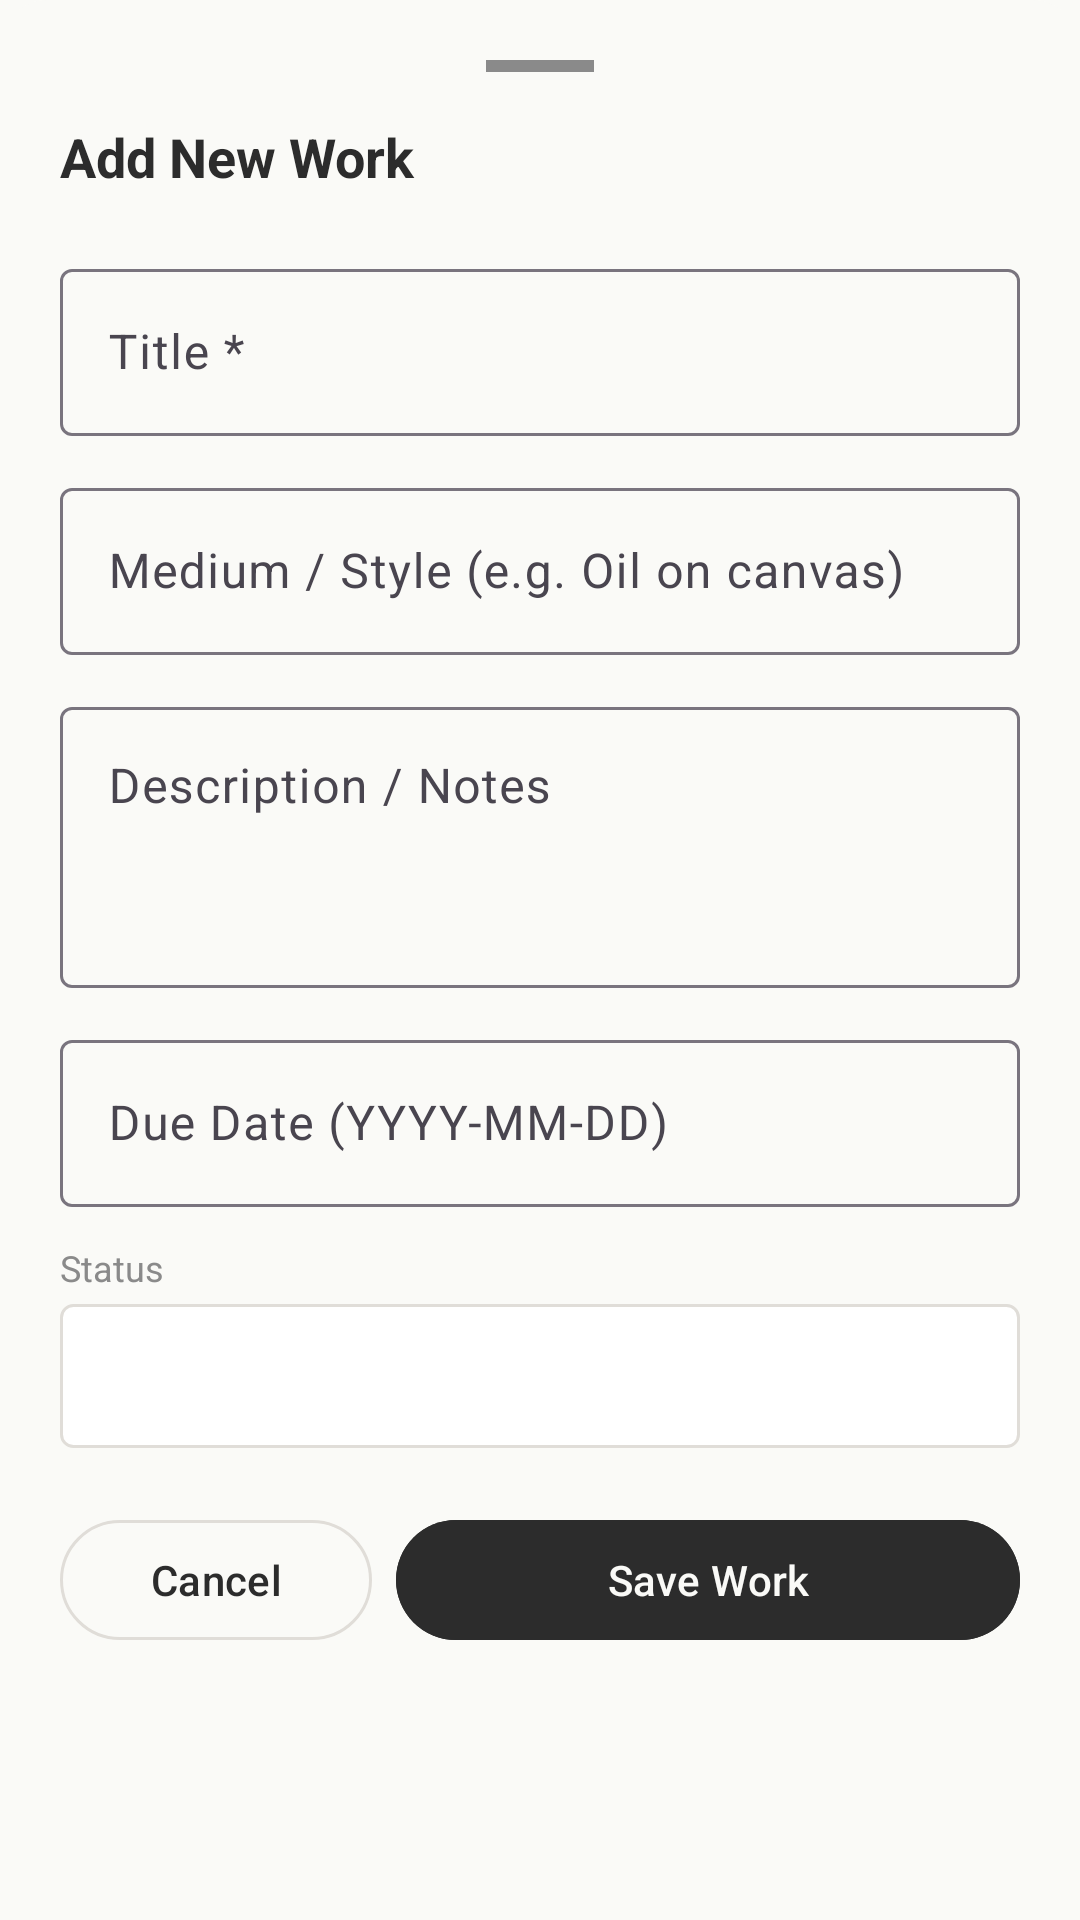

Android layout source for this screen:
<!-- AndroidManifest.xml: application theme Theme.ArtistToDo -->
<!-- res/layout/dialog_add_edit_task.xml -->
<?xml version="1.0" encoding="utf-8"?>
<androidx.core.widget.NestedScrollView
    xmlns:android="http://schemas.android.com/apk/res/android"
    xmlns:app="http://schemas.android.com/apk/res-auto"
    android:layout_width="match_parent"
    android:layout_height="wrap_content"
    android:background="@drawable/rounded_top_sheet"
    android:padding="20dp">

    <LinearLayout
        android:layout_width="match_parent"
        android:layout_height="wrap_content"
        android:orientation="vertical">

        
        <View
            android:layout_width="36dp"
            android:layout_height="4dp"
            android:layout_gravity="center_horizontal"
            android:layout_marginBottom="16dp"
            android:background="@color/soft_border"
            android:backgroundTint="@color/warm_grey" />

        
        <TextView
            android:id="@+id/tvDialogTitle"
            android:layout_width="match_parent"
            android:layout_height="wrap_content"
            android:text="Add New Work"
            android:textSize="18sp"
            android:textColor="@color/charcoal"
            android:textStyle="bold"
            android:layout_marginBottom="20dp" />

        
        <com.google.android.material.textfield.TextInputLayout
            android:layout_width="match_parent"
            android:layout_height="wrap_content"
            android:layout_marginBottom="12dp"
            android:hint="Title *"
            style="@style/Widget.Material3.TextInputLayout.OutlinedBox">

            <com.google.android.material.textfield.TextInputEditText
                android:id="@+id/etTitle"
                android:layout_width="match_parent"
                android:layout_height="wrap_content"
                android:inputType="textCapSentences"
                android:maxLines="1" />

        </com.google.android.material.textfield.TextInputLayout>

        
        <com.google.android.material.textfield.TextInputLayout
            android:layout_width="match_parent"
            android:layout_height="wrap_content"
            android:layout_marginBottom="12dp"
            android:hint="Medium / Style (e.g. Oil on canvas)"
            style="@style/Widget.Material3.TextInputLayout.OutlinedBox">

            <com.google.android.material.textfield.TextInputEditText
                android:id="@+id/etMedium"
                android:layout_width="match_parent"
                android:layout_height="wrap_content"
                android:inputType="textCapSentences"
                android:maxLines="1" />

        </com.google.android.material.textfield.TextInputLayout>

        
        <com.google.android.material.textfield.TextInputLayout
            android:layout_width="match_parent"
            android:layout_height="wrap_content"
            android:layout_marginBottom="12dp"
            android:hint="Description / Notes"
            style="@style/Widget.Material3.TextInputLayout.OutlinedBox">

            <com.google.android.material.textfield.TextInputEditText
                android:id="@+id/etDescription"
                android:layout_width="match_parent"
                android:layout_height="wrap_content"
                android:inputType="textCapSentences|textMultiLine"
                android:minLines="3"
                android:maxLines="6"
                android:gravity="top" />

        </com.google.android.material.textfield.TextInputLayout>

        
        <com.google.android.material.textfield.TextInputLayout
            android:layout_width="match_parent"
            android:layout_height="wrap_content"
            android:layout_marginBottom="12dp"
            android:hint="Due Date (YYYY-MM-DD)"
            style="@style/Widget.Material3.TextInputLayout.OutlinedBox">

            <com.google.android.material.textfield.TextInputEditText
                android:id="@+id/etDueDate"
                android:layout_width="match_parent"
                android:layout_height="wrap_content"
                android:inputType="date"
                android:maxLines="1" />

        </com.google.android.material.textfield.TextInputLayout>

        
        
        <TextView
            android:layout_width="match_parent"
            android:layout_height="wrap_content"
            android:text="Status"
            android:textSize="12sp"
            android:textColor="@color/warm_grey"
            android:layout_marginBottom="4dp" />

        
        <Spinner
            android:id="@+id/spinnerStatus"
            android:layout_width="match_parent"
            android:layout_height="48dp"
            android:layout_marginBottom="20dp"
            android:background="@drawable/spinner_background"
            android:paddingStart="12dp"
            android:paddingEnd="12dp" />

        
        <LinearLayout
            android:layout_width="match_parent"
            android:layout_height="wrap_content"
            android:orientation="horizontal"
            android:layout_marginBottom="8dp">

            
            <com.google.android.material.button.MaterialButton
                android:id="@+id/btnCancel"
                style="@style/Widget.Material3.Button.OutlinedButton"
                android:layout_width="0dp"
                android:layout_height="wrap_content"
                android:layout_weight="1"
                android:layout_marginEnd="8dp"
                android:text="Cancel"
                android:textColor="@color/charcoal"
                app:strokeColor="@color/soft_border" />

            
            <com.google.android.material.button.MaterialButton
                android:id="@+id/btnSave"
                android:layout_width="0dp"
                android:layout_height="wrap_content"
                android:layout_weight="2"
                android:text="Save Work"
                android:backgroundTint="@color/charcoal"
                android:textColor="@color/cream_white" />

        </LinearLayout>

    </LinearLayout>
</androidx.core.widget.NestedScrollView>
<!-- resources referenced by this layout -->
<resources>
  <color name="charcoal">#2C2C2C</color>
  <color name="cream_white">#FAFAF7</color>
  <color name="soft_border">#E0DDD8</color>
  <color name="warm_grey">#8A8A8A</color>
  <!-- drawable rounded_top_sheet (drawable) -->
  <?xml version="1.0" encoding="utf-8"?>
  <shape xmlns:android="http://schemas.android.com/apk/res/android"
      android:shape="rectangle">
      <solid android:color="#FAFAF7" />
      <corners
          android:topLeftRadius="16dp"
          android:topRightRadius="16dp"
          android:bottomLeftRadius="0dp"
          android:bottomRightRadius="0dp" />
  </shape>
  <!-- drawable spinner_background (drawable) -->
  <?xml version="1.0" encoding="utf-8"?>
  <shape xmlns:android="http://schemas.android.com/apk/res/android"
      android:shape="rectangle">
      <corners android:radius="4dp" />
      <stroke android:width="1dp" android:color="#E0DDD8" />
      <solid android:color="#FFFFFF" />
  </shape>
  <style name="Theme.ArtistToDo" parent="Theme.Material3.Light.NoActionBar">
          <item name="colorPrimary">@color/charcoal</item>
          <item name="colorOnPrimary">@color/cream_white</item>
          <item name="colorSecondary">@color/ongoing_color</item>
          <item name="colorOnSecondary">@color/cream_white</item>
          <item name="colorSurface">@color/cream_white</item>
          <item name="colorOnSurface">@color/charcoal</item>
          <item name="android:colorBackground">@color/cream_white</item>
          <item name="colorError">@color/colorError</item>
  
          
          <item name="android:statusBarColor">@color/cream_white</item>
          <item name="android:windowLightStatusBar">true</item>
          <item name="android:navigationBarColor">@color/cream_white</item>
  
          
          <item name="elevationOverlayEnabled">false</item>
      </style>
  <color name="ongoing_color">#5C7A9F</color>
  <color name="colorError">#B00020</color>
</resources>
